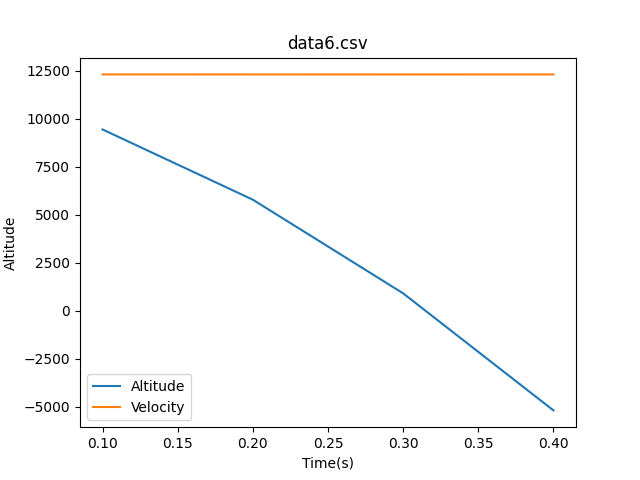

The file beside this chart, header and first rows:
0, 11882, 12311.9
0.1, 9444, 12311
0.2, 5787, 12310
0.3, 912.1, 12309
0.4, -5182, 12308
